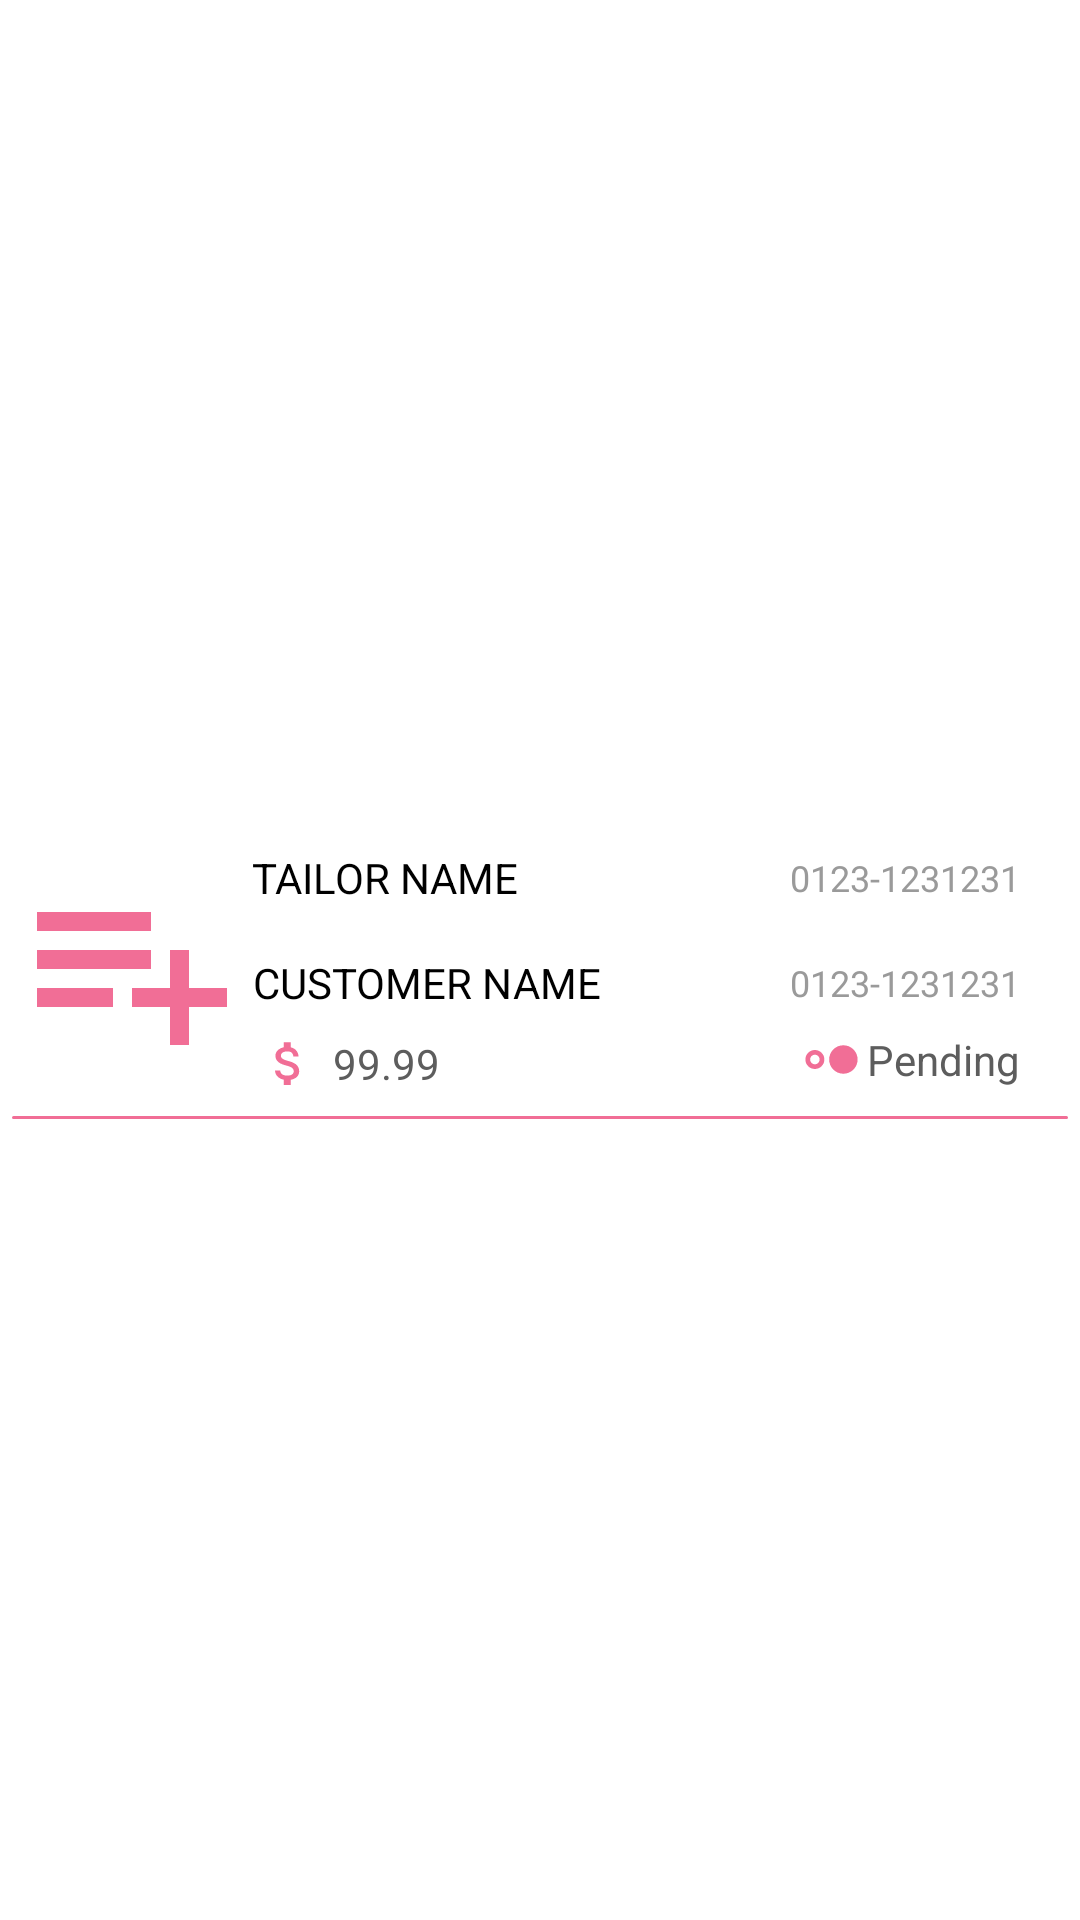

Reconstruct the res/layout file that produces this screen, plus the resources it refers to.
<!-- AndroidManifest.xml: application theme AppTheme -->
<!-- res/layout/orderrow.xml -->
<?xml version="1.0" encoding="utf-8"?>
<androidx.constraintlayout.widget.ConstraintLayout
    xmlns:android="http://schemas.android.com/apk/res/android"
    xmlns:app="http://schemas.android.com/apk/res-auto"
    xmlns:tools="http://schemas.android.com/tools"
    android:layout_width="match_parent"
    android:layout_height="wrap_content"
    android:background="?colorSurface">


    <androidx.constraintlayout.widget.ConstraintLayout
        android:id="@+id/orderItem"
        android:layout_width="match_parent"
        android:layout_height="wrap_content"
        android:layout_margin="4dp"
        android:layout_marginStart="4dp"
        android:layout_marginEnd="4dp"
        app:layout_constraintBottom_toBottomOf="parent"
        app:layout_constraintEnd_toEndOf="parent"
        app:layout_constraintStart_toStartOf="parent"
        app:layout_constraintTop_toTopOf="parent">

        <ImageView
            android:id="@+id/imageViewOrderPic"
            android:layout_width="80dp"
            android:layout_height="80dp"
            android:layout_marginTop="16dp"
            android:padding="2dp"
            android:scaleType="fitCenter"
            android:src="@drawable/ic_baseline_playlist_add_24"
            app:layout_constraintStart_toStartOf="parent"
            app:layout_constraintTop_toTopOf="parent"
            app:tint="?colorPrimary" />

        <TextView
            android:id="@+id/rowtailorname"
            android:layout_width="wrap_content"
            android:layout_height="wrap_content"
            android:layout_marginTop="16dp"
            android:text="Tailor name"
            android:textAllCaps="true"
            android:textAlignment="center"
            android:textColor="?colorOnSurface"
            android:textSize="14sp"
            app:layout_constraintStart_toEndOf="@+id/imageViewOrderPic"
            app:layout_constraintTop_toTopOf="parent" />

        <TextView
            android:id="@+id/rowtailorrphone"
            android:layout_width="wrap_content"
            android:layout_height="wrap_content"
            android:layout_marginEnd="16dp"
            android:text="0123-1231231"
            android:textAlignment="center"
            android:textColor="?colorOnSecondary"
            android:textSize="12sp"
            app:layout_constraintBottom_toBottomOf="@+id/rowtailorname"
            app:layout_constraintEnd_toEndOf="parent"
            app:layout_constraintTop_toTopOf="@+id/rowtailorname" />

        <ImageView
            android:id="@+id/tailorphoneicon"
            android:layout_width="wrap_content"
            android:layout_height="0dp"
            android:layout_marginEnd="2dp"
            android:src="@drawable/ic_phone_24px"
            app:layout_constraintBottom_toBottomOf="@+id/rowtailorrphone"
            app:layout_constraintEnd_toStartOf="@+id/rowtailorrphone"
            app:layout_constraintTop_toTopOf="@+id/rowtailorrphone"
            app:tint="?colorPrimary" />

        <TextView
            android:id="@+id/rowcustomername"
            android:layout_width="wrap_content"
            android:layout_height="wrap_content"
            android:layout_marginTop="16dp"
            android:text="Customer name"
            android:textAlignment="center"
            android:textAllCaps="true"
            android:textColor="?colorOnSurface"
            android:textSize="14sp"
            android:visibility="visible"
            app:layout_constraintStart_toEndOf="@+id/imageViewOrderPic"
            app:layout_constraintTop_toBottomOf="@id/rowtailorname"/>

        <TextView
            android:id="@+id/rowcustomerphone"
            android:layout_width="wrap_content"
            android:layout_height="wrap_content"
            android:layout_marginEnd="16dp"
            android:text="0123-1231231"
            android:textAlignment="center"
            android:textColor="?colorOnSecondary"
            android:textSize="12sp"
            app:layout_constraintBottom_toBottomOf="@+id/rowcustomername"
            app:layout_constraintEnd_toEndOf="parent"
            app:layout_constraintTop_toTopOf="@+id/rowcustomername" />

        <ImageView
            android:id="@+id/customerphoneicon"
            android:layout_width="wrap_content"
            android:layout_height="0dp"
            android:layout_marginEnd="2dp"
            android:src="@drawable/ic_phone_24px"
            app:layout_constraintBottom_toBottomOf="@+id/rowcustomerphone"
            app:layout_constraintEnd_toStartOf="@+id/rowcustomerphone"
            app:layout_constraintTop_toTopOf="@+id/rowcustomerphone"
            app:tint="?colorPrimary" />

        <TextView
            android:id="@+id/rowordercost"
            android:layout_width="0dp"
            android:layout_height="wrap_content"
            android:layout_marginStart="3dp"
            android:layout_marginTop="8dp"
            android:layout_marginBottom="8dp"
            android:text="99.99"
            android:textColor="?colorOnBackground"
            android:textSize="14sp"
            app:layout_constraintBottom_toTopOf="@+id/imageView2"
            app:layout_constraintStart_toEndOf="@+id/imageViewCost"
            app:layout_constraintTop_toBottomOf="@+id/rowcustomername" />

        <ImageView
            android:id="@+id/imageViewCost"
            android:layout_width="wrap_content"
            android:layout_height="0dp"
            android:src="@drawable/ic_baseline_attach_money_24"
            app:layout_constraintBottom_toBottomOf="@+id/rowordercost"
            app:layout_constraintStart_toStartOf="@+id/rowtailorname"
            app:layout_constraintTop_toTopOf="@+id/rowordercost"
            app:tint="?colorPrimary" />

        <TextView
            android:id="@+id/roworderstatus"
            android:layout_width="0dp"
            android:layout_height="wrap_content"
            android:layout_marginTop="8dp"
            android:layout_marginEnd="16dp"
            android:text="Pending"
            android:textColor="?colorOnBackground"
            android:textSize="14sp"
            app:layout_constraintEnd_toEndOf="parent"
            app:layout_constraintTop_toBottomOf="@+id/rowcustomerphone" />

        <ImageView
            android:id="@+id/imageViewStatus"
            android:layout_width="wrap_content"
            android:layout_height="0dp"
            android:src="@drawable/ic_baseline_hdr_strong_24"
            app:layout_constraintBottom_toBottomOf="@+id/roworderstatus"
            app:layout_constraintEnd_toStartOf="@+id/roworderstatus"
            app:layout_constraintTop_toTopOf="@+id/roworderstatus"
            app:tint="?colorPrimary" />

        <ImageView
            android:id="@+id/imageView2"
            android:layout_width="0dp"
            android:layout_height="wrap_content"
            android:background="@drawable/separatormain"
            app:layout_constraintBottom_toBottomOf="parent"
            app:layout_constraintEnd_toEndOf="parent"
            app:layout_constraintStart_toStartOf="parent" />


    </androidx.constraintlayout.widget.ConstraintLayout>


</androidx.constraintlayout.widget.ConstraintLayout>
<!-- resources referenced by this layout -->
<resources>
  <!-- drawable ic_baseline_attach_money_24 (drawable) -->
  <vector android:height="24dp" android:tint="#FDFDFE"
      android:viewportHeight="24" android:viewportWidth="24"
      android:width="24dp" xmlns:android="http://schemas.android.com/apk/res/android">
      <path android:fillColor="@android:color/white" android:pathData="M11.8,10.9c-2.27,-0.59 -3,-1.2 -3,-2.15 0,-1.09 1.01,-1.85 2.7,-1.85 1.78,0 2.44,0.85 2.5,2.1h2.21c-0.07,-1.72 -1.12,-3.3 -3.21,-3.81V3h-3v2.16c-1.94,0.42 -3.5,1.68 -3.5,3.61 0,2.31 1.91,3.46 4.7,4.13 2.5,0.6 3,1.48 3,2.41 0,0.69 -0.49,1.79 -2.7,1.79 -2.06,0 -2.87,-0.92 -2.98,-2.1h-2.2c0.12,2.19 1.76,3.42 3.68,3.83V21h3v-2.15c1.95,-0.37 3.5,-1.5 3.5,-3.55 0,-2.84 -2.43,-3.81 -4.7,-4.4z"/>
  </vector>
  <!-- drawable ic_baseline_hdr_strong_24 (drawable) -->
  <vector android:height="24dp" android:tint="#FDFDFE"
      android:viewportHeight="24" android:viewportWidth="24"
      android:width="24dp" xmlns:android="http://schemas.android.com/apk/res/android">
      <path android:fillColor="@android:color/white" android:pathData="M17,6c-3.31,0 -6,2.69 -6,6s2.69,6 6,6 6,-2.69 6,-6 -2.69,-6 -6,-6zM5,8c-2.21,0 -4,1.79 -4,4s1.79,4 4,4 4,-1.79 4,-4 -1.79,-4 -4,-4zM5,14c-1.1,0 -2,-0.9 -2,-2s0.9,-2 2,-2 2,0.9 2,2 -0.9,2 -2,2z"/>
  </vector>
  <!-- drawable ic_baseline_playlist_add_24 (drawable) -->
  <vector android:height="24dp" android:tint="#FDFDFE"
      android:viewportHeight="24" android:viewportWidth="24"
      android:width="24dp" xmlns:android="http://schemas.android.com/apk/res/android">
      <path android:fillColor="@android:color/white" android:pathData="M14,10L2,10v2h12v-2zM14,6L2,6v2h12L14,6zM18,14v-4h-2v4h-4v2h4v4h2v-4h4v-2h-4zM2,16h8v-2L2,14v2z"/>
  </vector>
  <!-- drawable separatormain (drawable-v24) -->
  <?xml version="1.0" encoding="utf-8"?>
  <shape xmlns:android="http://schemas.android.com/apk/res/android" android:shape="rectangle" >
      <corners
          android:radius="100dp"
          />
      <solid
          android:color="?colorPrimary"
          />
      <padding
          android:left="0dp"
          android:top="0dp"
          android:right="0dp"
          android:bottom="0dp"
          />
      <size
          android:width="250dp"
          android:height="1dp"
          />
      <stroke
          android:width="0dp"
          android:color="?colorSurface"
          />
  </shape>
  <color name="cmainpink">#F16E96</color>
  <color name="cmaindarkestpink">#C46277</color>
  <color name="csecpink">#FC88AF</color>
  <color name="cmainlightpink">#FDC2C8</color>
  <color name="colorWhite">#fff</color>
  <color name="clightpink">#9A9A9A</color>
  <color name="cdarkpink">#5D5D5D</color>
  <color name="my_app_color_on_error">#E91E63</color>
  <color name="colorBlack">#000000</color>
  <color name="cmainmostdarkestpink">#82414F</color>
  <style name="CustomActivityAnimation" parent="@android:style/Animation.Activity">
          <item name="android:activityOpenEnterAnimation">@anim/slide_in_right</item>
          <item name="android:activityOpenExitAnimation">@anim/slide_out_left</item>
          <item name="android:activityCloseEnterAnimation">@anim/slide_in_left</item>
          <item name="android:activityCloseExitAnimation">@anim/slide_out_right</item>
      </style>
</resources>
